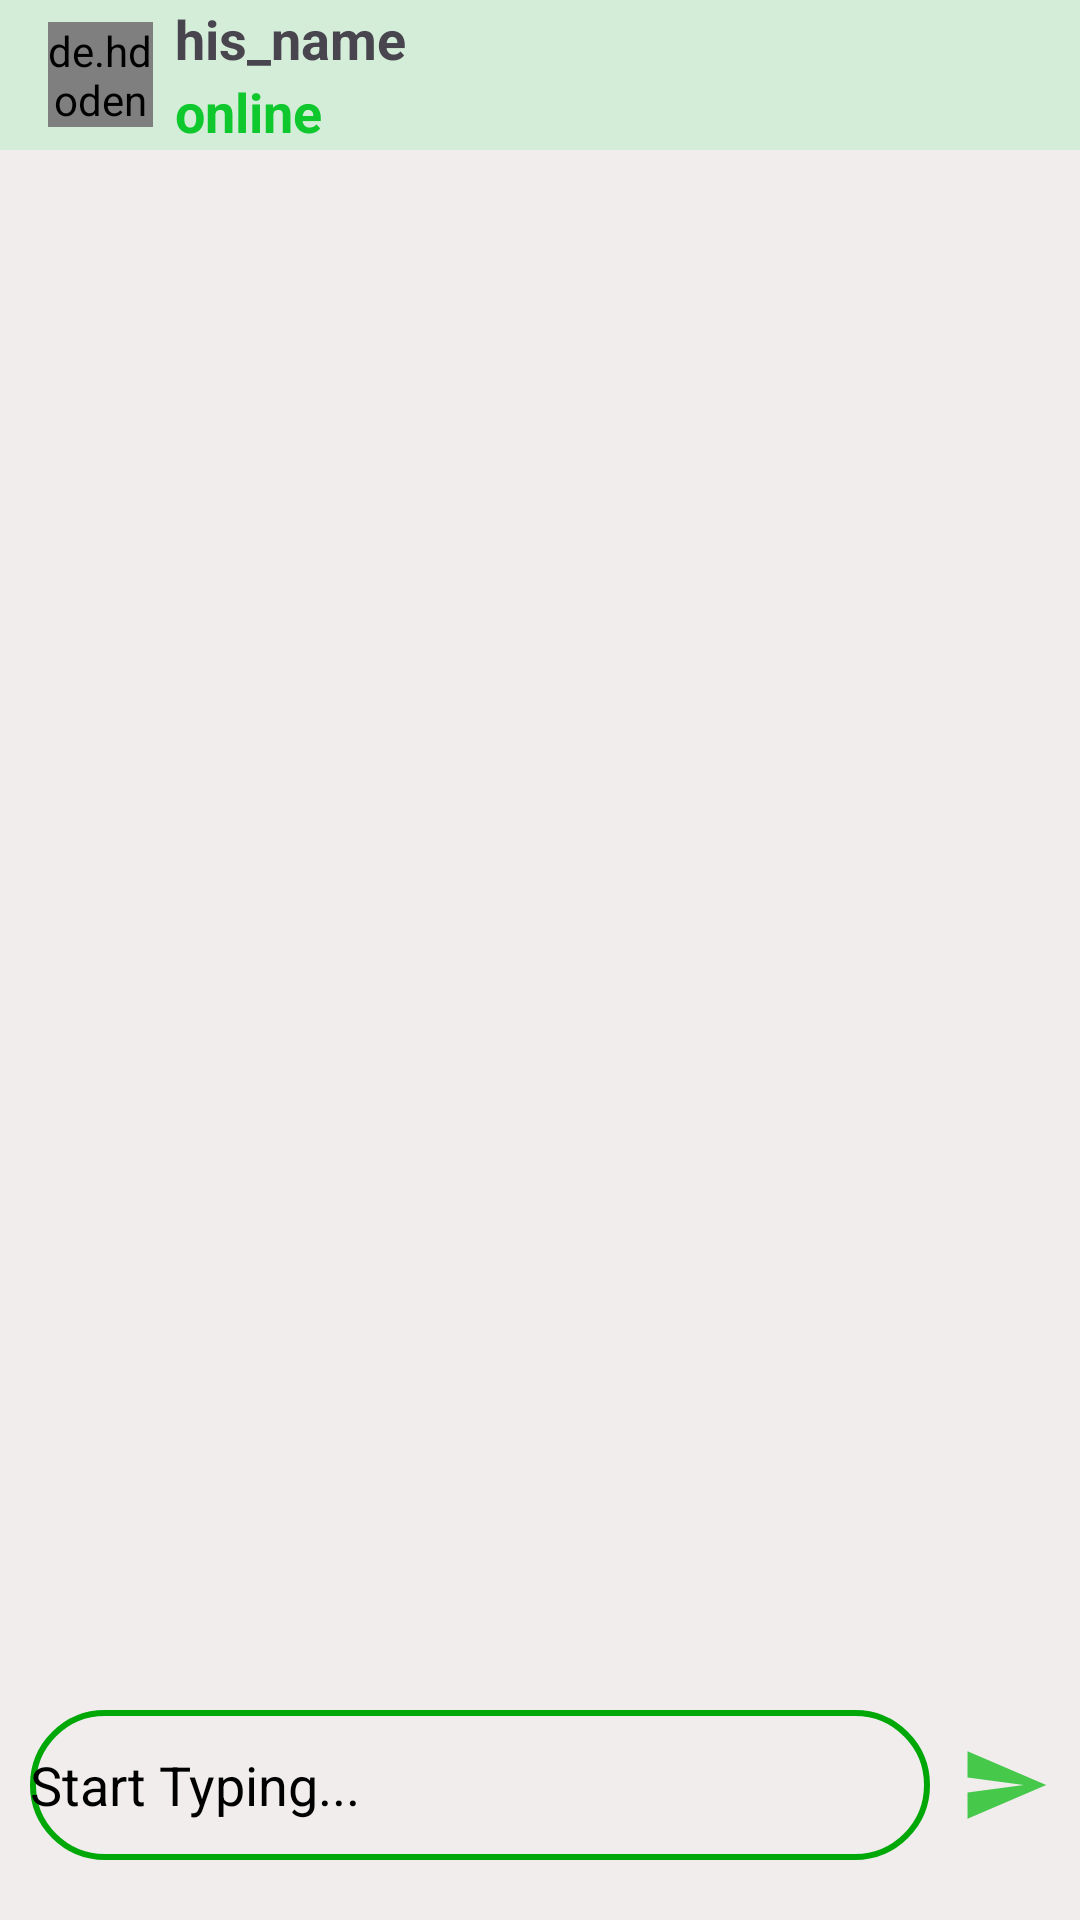

This screen was rendered from an Android layout file. Write that file and the resources it references.
<!-- AndroidManifest.xml: application theme Theme.AustConnect -->
<!-- res/layout/activity_chat.xml -->
<?xml version="1.0" encoding="utf-8"?>
<RelativeLayout xmlns:android="http://schemas.android.com/apk/res/android"
    xmlns:app="http://schemas.android.com/apk/res-auto"
    xmlns:tools="http://schemas.android.com/tools"
    android:layout_width="match_parent"
    android:layout_height="match_parent"
    android:background="#F1EDED"
    tools:context=".ChatActivity">


    <androidx.appcompat.widget.Toolbar
        android:layout_width="match_parent"
        android:layout_height="50dp"
        android:background="@color/lightgreen"
        android:id="@+id/toolbar"




        >

        <de.hdodenhof.circleimageview.CircleImageView

            android:layout_width="35dp"
            android:layout_height="35dp"
            android:id="@+id/profilePicture"
            android:scaleType="centerCrop"
            android:src="@drawable/profile"

            >

        </de.hdodenhof.circleimageview.CircleImageView>

        <LinearLayout
            android:layout_width="match_parent"
            android:layout_height="wrap_content"
            android:orientation="vertical"
            android:gravity="center"
            >


            <TextView
                android:id="@+id/profileName"
                android:layout_width="match_parent"
                android:layout_height="wrap_content"
                android:text="his_name"
                android:textSize="18dp"
                android:textStyle="bold"
                android:layout_marginLeft="5dp"

                >


            </TextView>

            <TextView
                android:id="@+id/status"
                android:layout_width="match_parent"
                android:layout_height="wrap_content"
                android:text="online"
                android:textSize="18dp"
                android:textStyle="bold"
                android:textColor="#0FC82D"
                android:layout_marginLeft="5dp"

                >


            </TextView>



        </LinearLayout>



    </androidx.appcompat.widget.Toolbar>

    <androidx.recyclerview.widget.RecyclerView

        android:layout_width="match_parent"
        android:layout_height="wrap_content"
        android:layout_below="@+id/toolbar"
        android:id="@+id/chat_recycle"
        android:layout_above="@+id/chatLayout"


        >
    </androidx.recyclerview.widget.RecyclerView>
        <LinearLayout
            android:id="@+id/chatLayout"
            android:layout_width="match_parent"
            android:layout_height="wrap_content"
            android:layout_alignParentBottom="true"
            android:gravity="center"
            android:orientation="horizontal"
            android:layout_marginBottom="20dp"
            android:layout_marginLeft="10dp"



            >
            <EditText
                android:layout_width="match_parent"
                android:layout_height="50dp"
                android:background="@drawable/edittext"
                android:layout_weight="1"
                android:hint="Start Typing..."
                android:inputType="textCapSentences|textMultiLine"
                android:id="@+id/messageEdit"
                android:textColor="@color/black"
                android:textColorHint="@color/black"


                >

            </EditText>
            <ImageButton
                android:layout_width="wrap_content"
                android:layout_height="match_parent"
                android:src="@drawable/baseline_send_24"
                android:background="#F1EDED"
                android:layout_marginLeft="10dp"
                android:layout_marginRight="10dp"
                android:id="@+id/msgSent"

                >

            </ImageButton>

        </LinearLayout>





</RelativeLayout>
<!-- resources referenced by this layout -->
<resources>
  <color name="black">#FF000000</color>
  <color name="lightgreen">#D4EDD8</color>
  <!-- drawable baseline_send_24 (drawable) -->
  <vector android:alpha="0.76" android:autoMirrored="true"
      android:height="30dp" android:tint="#0EBC15"
      android:viewportHeight="24" android:viewportWidth="24"
      android:width="30dp" xmlns:android="http://schemas.android.com/apk/res/android">
      <path android:fillColor="@android:color/white" android:pathData="M2.01,21L23,12 2.01,3 2,10l15,2 -15,2z"/>
  </vector>
  <!-- drawable edittext (drawable) -->
  <?xml version="1.0" encoding="utf-8"?>
  <shape xmlns:android="http://schemas.android.com/apk/res/android">
   <stroke android:width="2dp" android:color="#00A807">
  
   </stroke>
      <corners android:radius="50dp">
  
      </corners>
  </shape>
  <!-- drawable profile: jpeg bitmap (drawable, 37840 bytes) -->
  <style name="Theme.AustConnect" parent="Base.Theme.AustConnect" />
  <style name="Base.Theme.AustConnect" parent="Theme.Material3.DayNight.NoActionBar">
          
          
      </style>
</resources>
